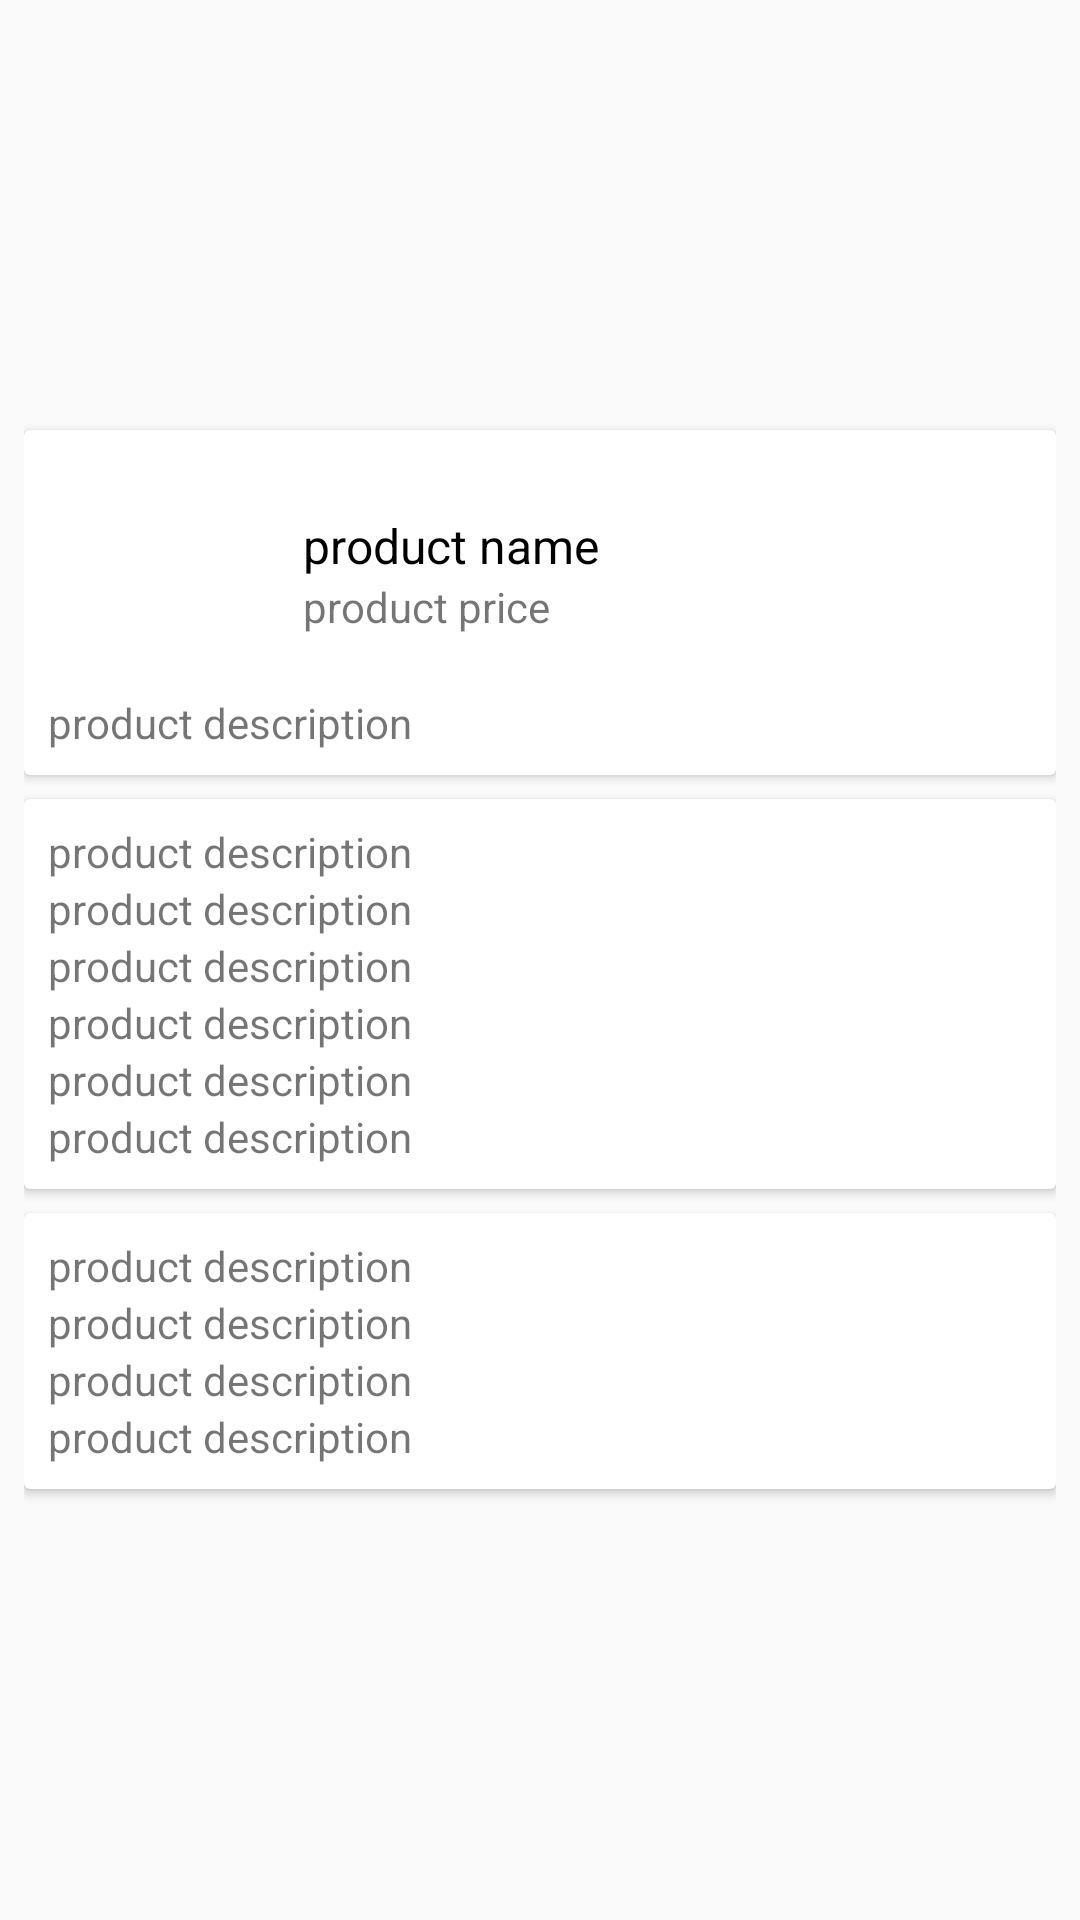

Produce the Android XML layout that renders to this screen, including the resource entries it uses.
<!-- AndroidManifest.xml: application theme AppThe -->
<!-- res/layout/activity_product_detail.xml -->
<?xml version="1.0" encoding="utf-8"?>
<LinearLayout
        xmlns:android="http://schemas.android.com/apk/res/android"
        xmlns:tools="http://schemas.android.com/tools"
        xmlns:app="http://schemas.android.com/apk/res-auto"
        android:layout_width="match_parent"
        android:layout_height="match_parent"
        tools:context=".view.productdetail.ProductDetailActivity"
        android:padding="@dimen/margin_normal"
        android:orientation="vertical"
android:gravity="center_vertical">

    <android.support.v7.widget.CardView android:layout_width="match_parent"
                                        android:layout_height="wrap_content"
                                        android:padding="@dimen/margin_normal">

        <LinearLayout android:layout_width="match_parent"
                      android:layout_height="wrap_content"
                      android:orientation="vertical"
                      android:padding="@dimen/margin_normal">

            <LinearLayout android:layout_width="match_parent"
                          android:layout_height="wrap_content"
                          android:orientation="horizontal"
                          android:weightSum="1"
                          android:gravity="center_vertical">

                <ImageView android:id="@+id/product_photo"
                           android:layout_width="0dp"
                           android:layout_height="@dimen/dimen_photo_card"
                           android:layout_weight="0.25"
                           android:scaleType="centerCrop"
                           android:background="@drawable/img_circle"
                           android:layout_marginRight="@dimen/dimen_item_margin"
                           android:contentDescription="@string/app_name"/>

                <LinearLayout
                        android:layout_width="0dp"
                        android:layout_height="wrap_content"
                        android:orientation="vertical"
                        android:layout_weight="0.75">

                    <TextView
                            android:id="@+id/labProductName"
                            android:layout_width="match_parent"
                            android:layout_height="wrap_content"
                            android:textColor="@android:color/black"
                            android:maxLines="2"
                            android:text="@string/productName"
                            android:textSize="@dimen/dimen_big_text"/>

                    <TextView
                            android:id="@+id/labProductPrice"
                            android:layout_width="match_parent"
                            android:layout_height="wrap_content"
                            android:text="@string/productPrice"/>
                </LinearLayout>
            </LinearLayout>
            <TextView
                    android:id="@+id/labProductDescription"
                    android:layout_width="match_parent"
                    android:layout_height="wrap_content"
                    android:text="@string/productDescription"
                    android:maxLines="15"/>
        </LinearLayout>


    </android.support.v7.widget.CardView>

    <android.support.v7.widget.CardView android:layout_width="match_parent"
                                        android:layout_height="wrap_content"
                                        android:layout_marginTop="@dimen/margin_normal"
                                        android:layout_marginBottom="@dimen/margin_normal"
                                        android:padding="@dimen/margin_normal">
        <LinearLayout android:layout_width="match_parent"
                      android:layout_height="wrap_content"
                      android:orientation="vertical"
                      android:padding="@dimen/margin_normal">

            <TextView
                    android:id="@+id/labProductId"
                    android:layout_width="match_parent"
                    android:layout_height="wrap_content"
                    android:text="@string/productDescription"/>

            <TextView
                    android:id="@+id/labProductCategory"
                    android:layout_width="match_parent"
                    android:layout_height="wrap_content"
                    android:text="@string/productDescription"/>

            <TextView
                    android:id="@+id/labProductClient"
                    android:layout_width="match_parent"
                    android:layout_height="wrap_content"
                    android:text="@string/productDescription"/>
            <TextView
                    android:id="@+id/labProductState"
                    android:layout_width="match_parent"
                    android:layout_height="wrap_content"
                    android:text="@string/productDescription"/>

            <TextView
                    android:id="@+id/labProductDate"
                    android:layout_width="match_parent"
                    android:layout_height="wrap_content"
                    android:text="@string/productDescription"/>

            <TextView
                    android:id="@+id/labProductLikes"
                    android:layout_width="match_parent"
                    android:layout_height="wrap_content"
                    android:text="@string/productDescription"/>


        </LinearLayout>
    </android.support.v7.widget.CardView>

    <android.support.v7.widget.CardView android:layout_width="match_parent"
                                        android:layout_height="wrap_content"
                                        android:padding="@dimen/margin_normal">
        <LinearLayout android:layout_width="match_parent"
                      android:layout_height="wrap_content"
                      android:orientation="vertical"
                      android:padding="@dimen/margin_normal">
            <TextView
                    android:id="@+id/labPromotionId"
                    android:layout_width="match_parent"
                    android:layout_height="wrap_content"
                    android:text="@string/productDescription"/>
            <TextView
                    android:id="@+id/labPromotionPrice"
                    android:layout_width="match_parent"
                    android:layout_height="wrap_content"
                    android:text="@string/productDescription"/>

            <TextView
                    android:id="@+id/labPromotionDate"
                    android:layout_width="match_parent"
                    android:layout_height="wrap_content"
                    android:text="@string/productDescription"/>

            <TextView
                    android:id="@+id/labPromotionState"
                    android:layout_width="match_parent"
                    android:layout_height="wrap_content"
                    android:text="@string/productDescription"/>
        </LinearLayout>
    </android.support.v7.widget.CardView>

</LinearLayout>
<!-- resources referenced by this layout -->
<resources>
  <dimen name="dimen_big_text">16sp</dimen>
  <dimen name="dimen_item_margin">4dp</dimen>
  <dimen name="dimen_photo_card">80dp</dimen>
  <dimen name="margin_normal">8dp</dimen>
  <string name="app_name">ProductApp</string>
  <string name="productDescription">product description</string>
  <string name="productName">product name</string>
  <string name="productPrice">product price</string>
  <style name="AppThe" parent="Theme.AppCompat.Light.DarkActionBar">
          
          <item name="colorPrimary">@color/colorPrimary</item>
          <item name="colorPrimaryDark">@color/colorPrimaryDark</item>
          <item name="colorAccent">@color/colorAccent</item>
      </style>
  <color name="colorPrimary">#008577</color>
  <color name="colorPrimaryDark">#00574B</color>
  <color name="colorAccent">#D81B60</color>
</resources>
